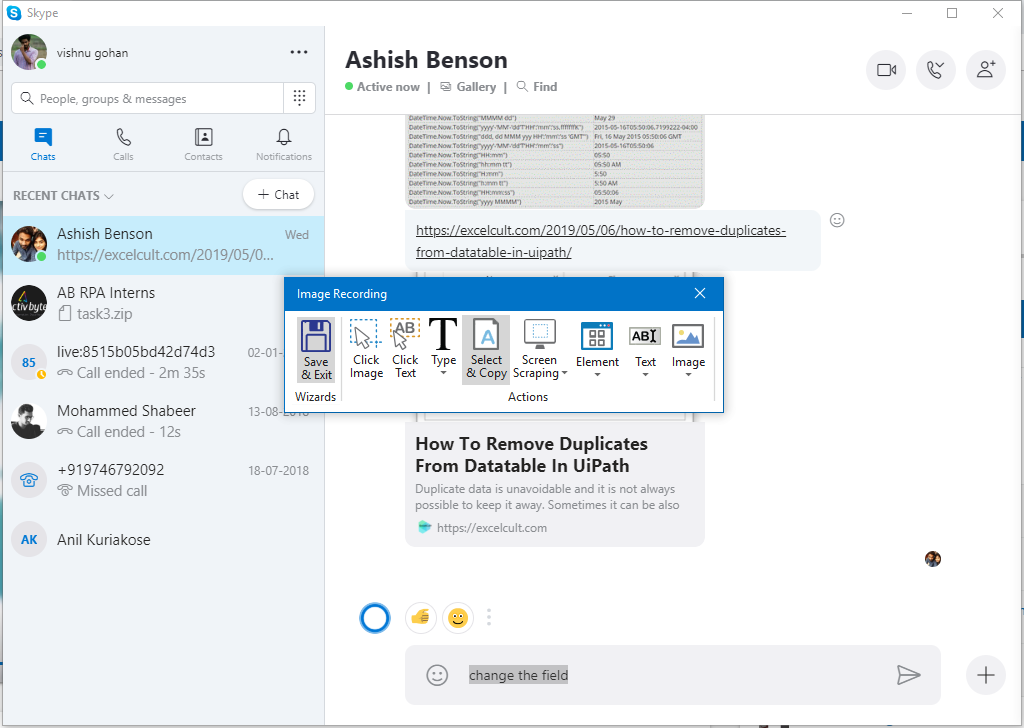
Workflow: Sequence

Step 1: Attach Window 'Skype Chrome_wi' on the element in window 'Skype' (skype.exe)

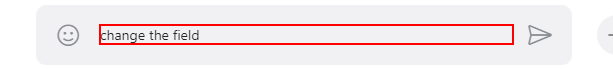
Step 2: type "%[k(end)d(shift)d(home)u(shift)u(home)]" into the div

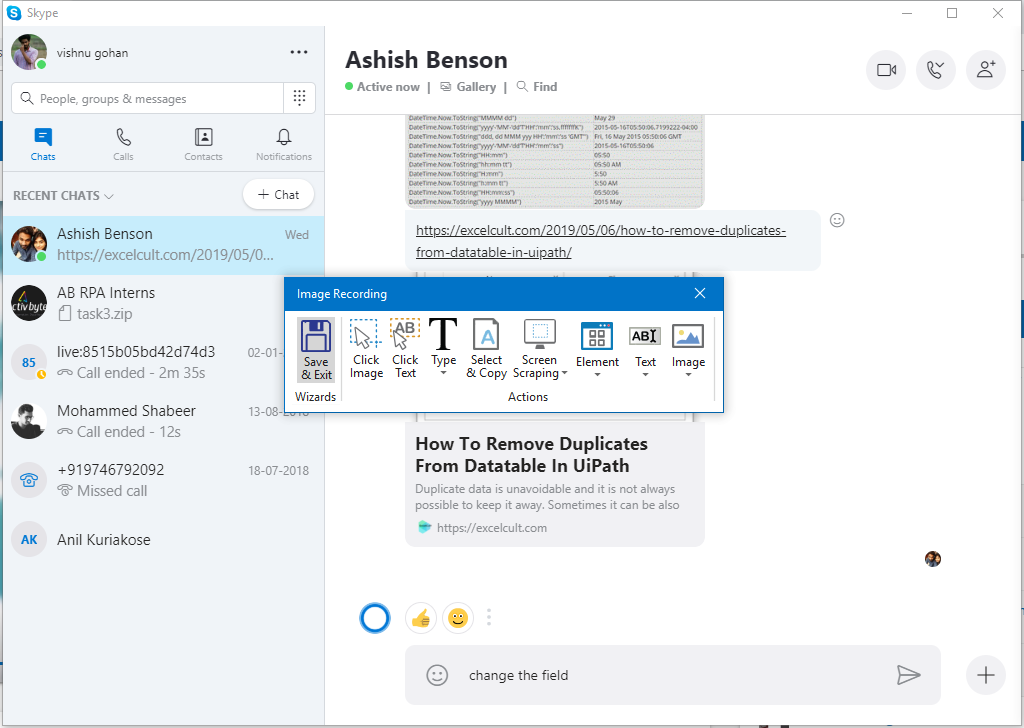
Step 3: Attach Window 'Skype Chrome_wi' on the element in window 'Skype' (skype.exe)

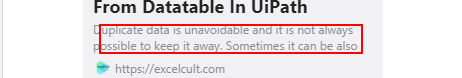
Step 4: get-text from 'push button'